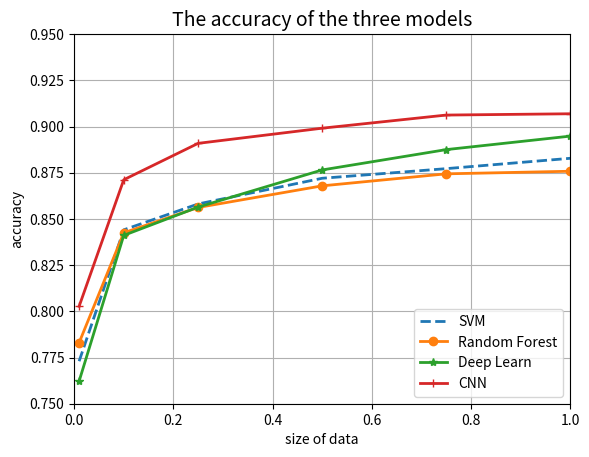
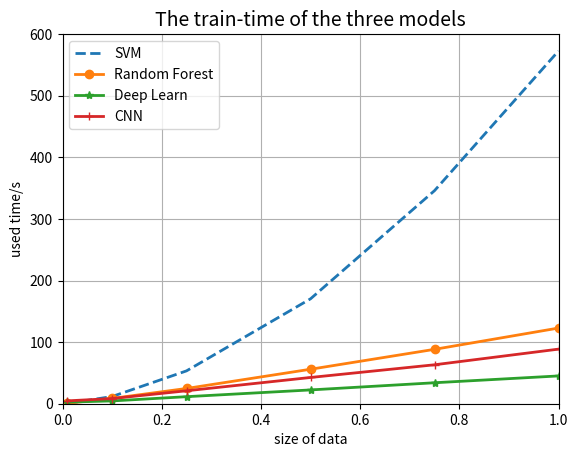

Generate these figures, in order, with matplotlib:
import matplotlib.pyplot as plt

'''
    对三种模型的结果进行绘图处理，但考虑全部运行一次
过于麻烦。所以这里直接用数据了。结果可以在result文件
夹下看到
'''

sizes = [0.01, 0.1, 0.25, 0.5, 0.75, 1]
#SVM
acy_svm = [0.773, 0.8441, 0.8581, 0.872, 0.8772, 0.8828]
time_svm = [0.4317, 11.7188, 53.325, 170.2908, 345.9, 572.6873]
#Random forest
acy_rf = [0.783, 0.8425, 0.8562, 0.8679, 0.8744, 0.8758]
time_rf = [0.7375, 8.6342, 24.7495, 55.9796, 88.3003, 122.8512]
#deep learning
acy_dl = [0.7622, 0.8411, 0.8564, 0.8765, 0.8875, 0.8948]
time_dl = [2.63, 4.5417, 11.4254, 22.3911, 34.0436, 45.1231]
#cnn
acy_cnn = [0.8027, 0.8712, 0.8909, 0.8991, 0.9062, 0.9069]
time_cnn = [4.6560, 8.4037, 21.0060, 42.6197, 63.2222, 88.6278]

#画准确度
plt.figure()
plt.plot(sizes, acy_svm, "--", linewidth=2, label='SVM')
plt.plot(sizes, acy_rf, "-o", linewidth=2, label='Random Forest')
plt.plot(sizes, acy_dl, "-*", linewidth=2, label='Deep Learn')
plt.plot(sizes, acy_cnn, "-+", linewidth=2, label='CNN')
plt.grid(True)
plt.legend(loc="lower right", fontsize=10)
plt.title("The accuracy of the three models", fontsize=14)
plt.xlabel("size of data")
plt.ylabel("accuracy")
plt.axis([0, 1 , 0.75, 0.95])
plt.show()
#画时间
plt.figure()
plt.plot(sizes, time_svm, "--", linewidth=2, label='SVM')
plt.plot(sizes, time_rf, "-o", linewidth=2, label='Random Forest')
plt.plot(sizes, time_dl, "-*", linewidth=2, label='Deep Learn')
plt.plot(sizes, time_cnn, "-+", linewidth=2, label='CNN')
plt.grid(True)
plt.legend(loc="upper left", fontsize=10)
plt.title("The train-time of the three models", fontsize=14)
plt.xlabel("size of data")
plt.ylabel("used time/s")
plt.axis([0, 1 , 0, 600])
plt.show()